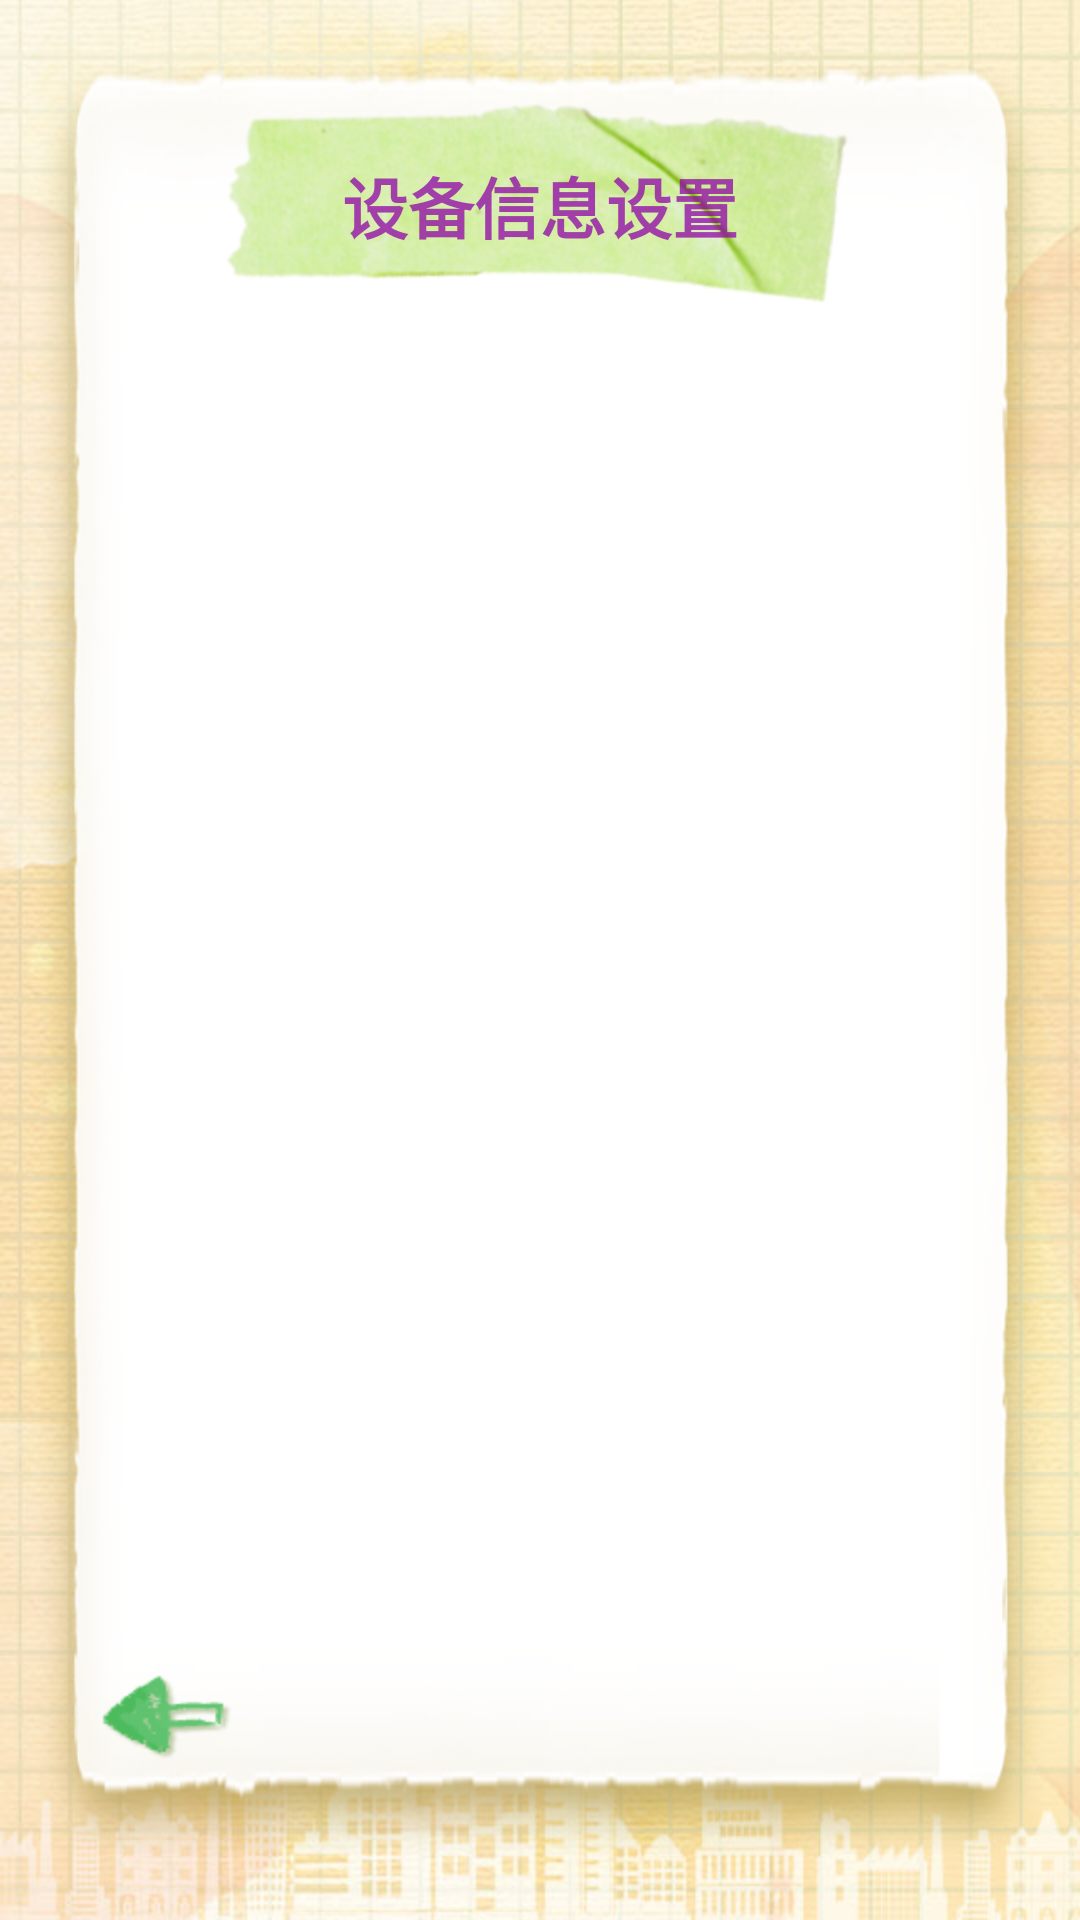

Android layout source for this screen:
<!-- AndroidManifest.xml: application theme android:Theme.Holo.Light.NoActionBar -->
<!-- res/layout/setting.xml -->
<?xml version="1.0" encoding="utf-8"?>

<FrameLayout xmlns:android="http://schemas.android.com/apk/res/android"
    android:layout_width="fill_parent"
    android:layout_height="fill_parent"
    android:background="@drawable/backbg" >

    <LinearLayout
        android:id="@+id/setting_linearlayout"
        android:layout_width="wrap_content"
        android:layout_height="wrap_content"
        android:layout_gravity="center"
        android:background="@drawable/setting_bg"
        android:orientation="vertical" >

        <TextView
            android:id="@+id/setting_title"
            style="@style/title"
            android:layout_gravity="center_horizontal"
            android:layout_marginTop="10.0dip"
            android:text="@string/setting_label" />

        <ListView
            android:id="@+id/setting_listview"
            android:layout_width="fill_parent"
            android:layout_height="0.0dip"
            android:layout_marginLeft="22.0dip"
            android:layout_marginRight="22.0dip"
            android:layout_weight="0.6"
            android:cacheColorHint="@color/listviewCacheColor"
            android:divider="@drawable/trackor_line" />

        <Button
            android:id="@+id/setting_back"
            android:layout_width="wrap_content"
            android:layout_height="wrap_content"
            android:background="@drawable/button_back"
            android:layout_marginBottom="20.0dip"
            android:layout_marginLeft="22.0dip" />
    </LinearLayout>

</FrameLayout>
<!-- resources referenced by this layout -->
<resources>
  <color name="listviewCacheColor">#00000000</color>
  <!-- drawable backbg: jpg bitmap (drawable-hdpi, 143240 bytes) -->
  <!-- drawable button_back (drawable) -->
  <?xml version="1.0" encoding="utf-8"?>
  
  <selector
    xmlns:android="http://schemas.android.com/apk/res/android">
      <item android:state_pressed="true" android:drawable="@drawable/back_focus" />
      <item android:drawable="@drawable/back" />
  </selector>
  <!-- drawable setting_bg: png bitmap (drawable-hdpi, 52839 bytes) -->
  <!-- drawable trackor_line: png bitmap (drawable-hdpi, 723 bytes) -->
  <string name="setting_label">设备信息设置</string>
  <style name="title" parent="@style/title_base">
          <item name="android:background">@drawable/title_bg</item>
      </style>
  <!-- drawable back_focus: png bitmap (drawable-hdpi, 10944 bytes) -->
  <!-- drawable back: png bitmap (drawable-hdpi, 2533 bytes) -->
  <style name="title_base" parent="@style/wrap_widget">
          <item name="android:textSize">@dimen/title_text_size</item>
          <item name="android:textStyle">bold</item>
          <item name="android:textColor">@color/title</item>
          <item name="android:gravity">center</item>
      </style>
  <!-- drawable title_bg: png bitmap (drawable-hdpi, 42713 bytes) -->
  <style name="wrap_widget">
          <item name="android:layout_width">wrap_content</item>
          <item name="android:layout_height">wrap_content</item>
      </style>
  <dimen name="title_text_size">22.0sp</dimen>
  <color name="title">#bf8f04a8</color>
</resources>
